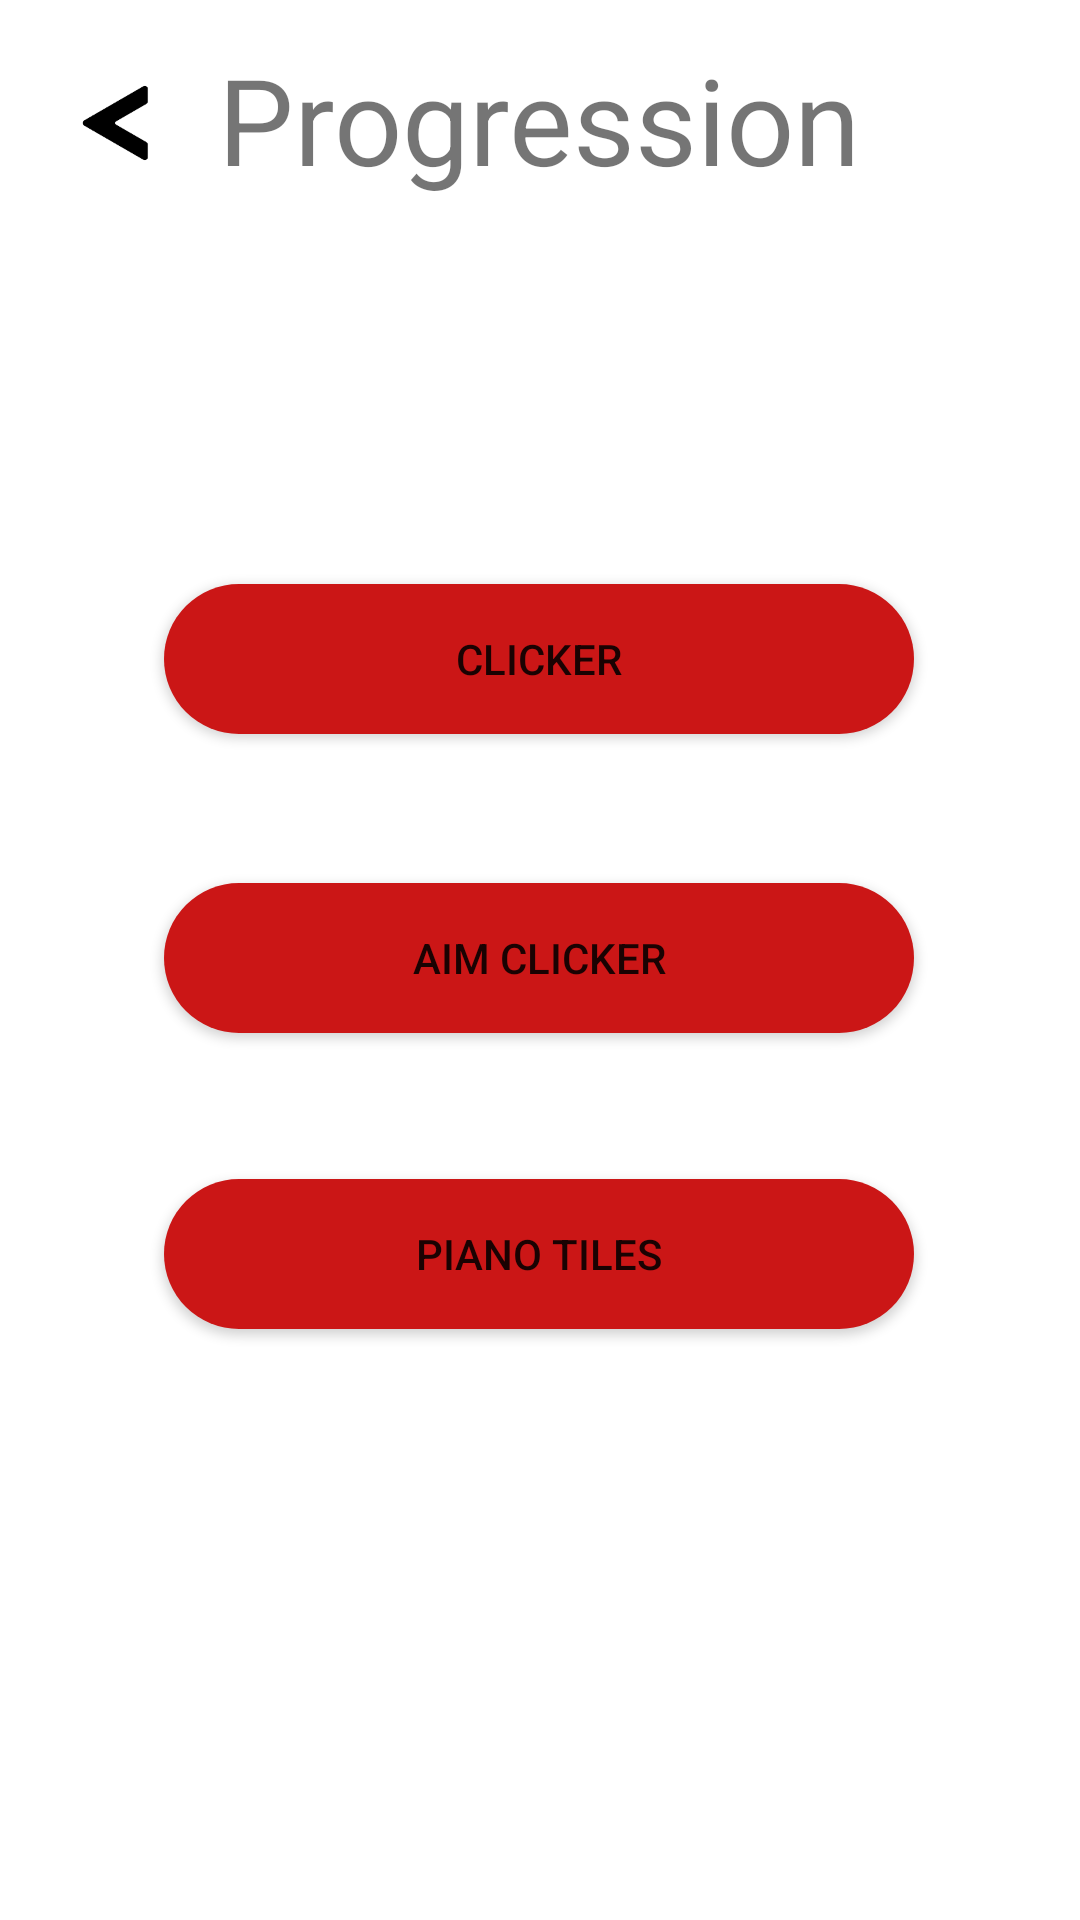

Reconstruct the res/layout file that produces this screen, plus the resources it refers to.
<!-- AndroidManifest.xml: application theme Theme.PremierTest -->
<!-- res/layout/activity_progression.xml -->
<?xml version="1.0" encoding="utf-8"?>
<androidx.constraintlayout.widget.ConstraintLayout xmlns:android="http://schemas.android.com/apk/res/android"
    xmlns:app="http://schemas.android.com/apk/res-auto"
    xmlns:tools="http://schemas.android.com/tools"
    android:layout_width="match_parent"
    android:layout_height="match_parent"
    tools:context=".ProgressionActivity">


    <TextView
        android:id="@+id/text_progression"
        android:layout_width="wrap_content"
        android:layout_height="wrap_content"
        android:text="Progression"
        android:textSize="40dp"
        app:layout_constraintBottom_toBottomOf="parent"
        app:layout_constraintEnd_toEndOf="parent"
        app:layout_constraintHorizontal_bias="0.497"
        app:layout_constraintStart_toStartOf="parent"
        app:layout_constraintTop_toTopOf="parent"
        app:layout_constraintVertical_bias="0.022" />

    <ImageView
        android:id="@+id/back_button_progression"
        android:layout_width="50dp"
        android:layout_height="50dp"
        app:layout_constraintBottom_toBottomOf="parent"
        app:layout_constraintEnd_toEndOf="parent"
        app:layout_constraintHorizontal_bias="0.044"
        app:layout_constraintStart_toStartOf="parent"
        app:layout_constraintTop_toTopOf="parent"
        app:layout_constraintVertical_bias="0.027"
        app:srcCompat="@drawable/fleche_retour" />

    <Button
        android:id="@+id/button_clicker_progression"
        android:layout_width="250dp"
        android:layout_height="50dp"
        android:background="@drawable/circle_button"
        android:text="Clicker"
        app:layout_constraintBottom_toBottomOf="parent"
        app:layout_constraintEnd_toEndOf="parent"
        app:layout_constraintHorizontal_bias="0.496"
        app:layout_constraintStart_toStartOf="parent"
        app:layout_constraintTop_toTopOf="parent"
        app:layout_constraintVertical_bias="0.33" />

    <Button
        android:id="@+id/button_aim_clicker_progression"
        android:layout_width="250dp"
        android:layout_height="50dp"
        android:background="@drawable/circle_button"
        android:text="Aim Clicker"
        app:layout_constraintBottom_toBottomOf="parent"
        app:layout_constraintEnd_toEndOf="parent"
        app:layout_constraintHorizontal_bias="0.496"
        app:layout_constraintStart_toStartOf="parent"
        app:layout_constraintTop_toTopOf="parent"
        app:layout_constraintVertical_bias="0.499" />

    <Button
        android:id="@+id/button_piano_tiles_progression"
        android:layout_width="250dp"
        android:layout_height="50dp"
        android:background="@drawable/circle_button"
        android:text="Piano Tiles"
        app:layout_constraintBottom_toBottomOf="parent"
        app:layout_constraintEnd_toEndOf="parent"
        app:layout_constraintHorizontal_bias="0.496"
        app:layout_constraintStart_toStartOf="parent"
        app:layout_constraintTop_toTopOf="parent"
        app:layout_constraintVertical_bias="0.666" />

</androidx.constraintlayout.widget.ConstraintLayout>
<!-- resources referenced by this layout -->
<resources>
  <!-- drawable circle_button (drawable) -->
  <?xml version="1.0" encoding="utf-8"?>
  <shape xmlns:android="http://schemas.android.com/apk/res/android">
      android:shape="oval">
      <solid android:color="@color/red"/>
      <corners android:radius="360dp"/>
  </shape>
  <!-- drawable fleche_retour: png bitmap (drawable, 2942 bytes) -->
  <style name="Theme.PremierTest" parent="Theme.MaterialComponents.DayNight.NoActionBar">
          
          <item name="colorPrimary">@color/purple_500</item>
          <item name="colorPrimaryVariant">@color/purple_700</item>
          <item name="colorOnPrimary">@color/white</item>
          
          <item name="colorSecondary">@color/teal_200</item>
          <item name="colorSecondaryVariant">@color/teal_700</item>
          <item name="colorOnSecondary">@color/black</item>
          
          <item name="android:statusBarColor" tools:targetApi="l">?attr/colorPrimaryVariant</item>
          
          <item name="android:windowFullscreen">true</item>
      </style>
  <color name="red">#CB1616</color>
  <color name="purple_500">#FF6200EE</color>
  <color name="purple_700">#FF3700B3</color>
  <color name="white">#FFFFFFFF</color>
  <color name="teal_200">#FF03DAC5</color>
  <color name="teal_700">#FF018786</color>
  <color name="black">#FF000000</color>
</resources>
